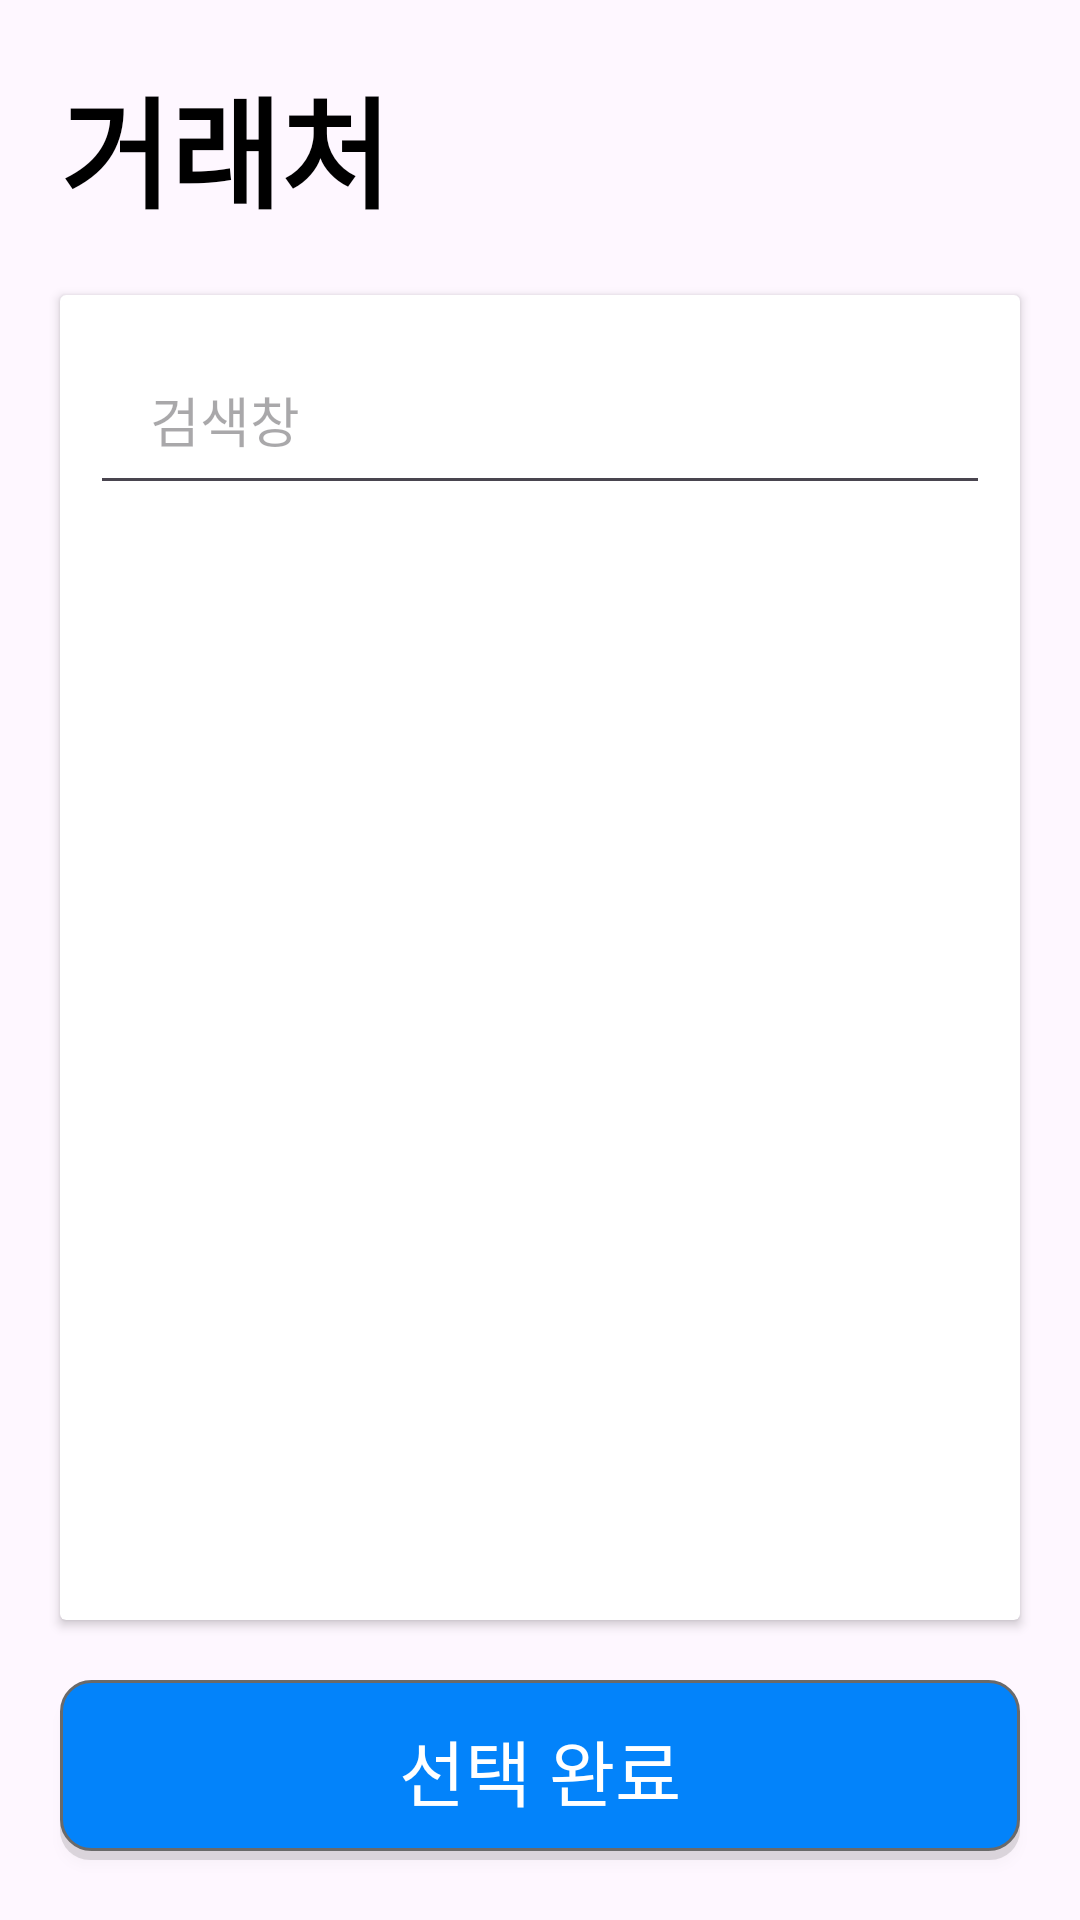

Android layout source for this screen:
<!-- AndroidManifest.xml: application theme Theme.GemCode -->
<!-- res/layout/fragment_order_account.xml -->
<?xml version="1.0" encoding="utf-8"?>
<androidx.constraintlayout.widget.ConstraintLayout xmlns:android="http://schemas.android.com/apk/res/android"
    xmlns:app="http://schemas.android.com/apk/res-auto"
    xmlns:tools="http://schemas.android.com/tools"
    android:layout_width="match_parent"
    android:layout_height="match_parent"
    tools:context=".view.order.OrderFindStoreFragment">

    <TextView
        android:id="@+id/textView5"
        android:layout_width="wrap_content"
        android:layout_height="wrap_content"
        android:layout_margin="20dp"
        android:text="거래처"
        android:textColor="@color/black"
        android:textSize="40dp"
        android:textStyle="bold"
        app:layout_constraintStart_toStartOf="parent"
        app:layout_constraintTop_toTopOf="parent" />

    <androidx.cardview.widget.CardView
        android:layout_width="match_parent"
        android:layout_height="0dp"
        android:layout_margin="20dp"
        app:layout_constraintBottom_toTopOf="@+id/order_account_registerBtn"
        app:layout_constraintStart_toStartOf="parent"
        app:layout_constraintTop_toBottomOf="@+id/textView5">

        <androidx.constraintlayout.widget.ConstraintLayout
            android:layout_width="match_parent"
            android:layout_height="match_parent">

            <EditText
                android:id="@+id/order_account_editText"
                android:layout_width="match_parent"
                android:layout_height="60dp"
                android:layout_margin="10dp"
                android:drawableEnd="@drawable/baseline_search_48"
                android:paddingStart="20dp"
                android:hint="검색창"
                app:layout_constraintStart_toStartOf="parent"
                app:layout_constraintTop_toTopOf="parent" />

            <androidx.recyclerview.widget.RecyclerView
                android:id="@+id/order_account_recyclerView"
                android:layout_width="match_parent"
                android:layout_height="0dp"
                android:layout_margin="10dp"
                app:layout_constraintBottom_toBottomOf="parent"
                app:layout_constraintEnd_toEndOf="parent"
                app:layout_constraintStart_toStartOf="parent"
                app:layout_constraintTop_toBottomOf="@+id/order_account_editText" />

        </androidx.constraintlayout.widget.ConstraintLayout>

    </androidx.cardview.widget.CardView>

    <androidx.appcompat.widget.AppCompatButton
        android:id="@+id/order_account_registerBtn"
        android:layout_width="match_parent"
        android:layout_height="60dp"
        android:text="선택 완료"
        android:textSize="24dp"
        android:elevation="20dp"
        android:textColor="@color/white"
        android:background="@drawable/all_radius_no_color"
        android:layout_marginStart="20dp"
        android:layout_marginEnd="20dp"
        android:layout_marginBottom="20dp"
        app:layout_constraintBottom_toBottomOf="parent"
        app:layout_constraintEnd_toEndOf="parent"
        app:layout_constraintStart_toStartOf="parent" />

</androidx.constraintlayout.widget.ConstraintLayout>
<!-- resources referenced by this layout -->
<resources>
  <color name="black">#FF000000</color>
  <color name="white">#FFFFFFFF</color>
  <!-- drawable all_radius_no_color (drawable) -->
  <?xml version="1.0" encoding="utf-8"?>
  <selector xmlns:android="http://schemas.android.com/apk/res/android">
  
      <item>
          <layer-list>
              
              <item android:top="3dp">
                  <shape>
                      <corners android:radius="10dp" />
                      <solid android:color="#1f000000" />
                  </shape>
              </item>
              
              <item android:bottom="3dp">
                  <shape>
                      <corners android:radius="10dp" />
                      <solid android:color="@color/blue" />
                      <stroke android:width="1dp" android:color="#6a6a6a" />
                  </shape>
              </item>
          </layer-list>
      </item>
  </selector>
  <style name="Theme.GemCode" parent="Base.Theme.GemCode" />
  <color name="blue">#0383FA</color>
  <style name="Base.Theme.GemCode" parent="Theme.Material3.DayNight.NoActionBar">
          
          
      </style>
</resources>
